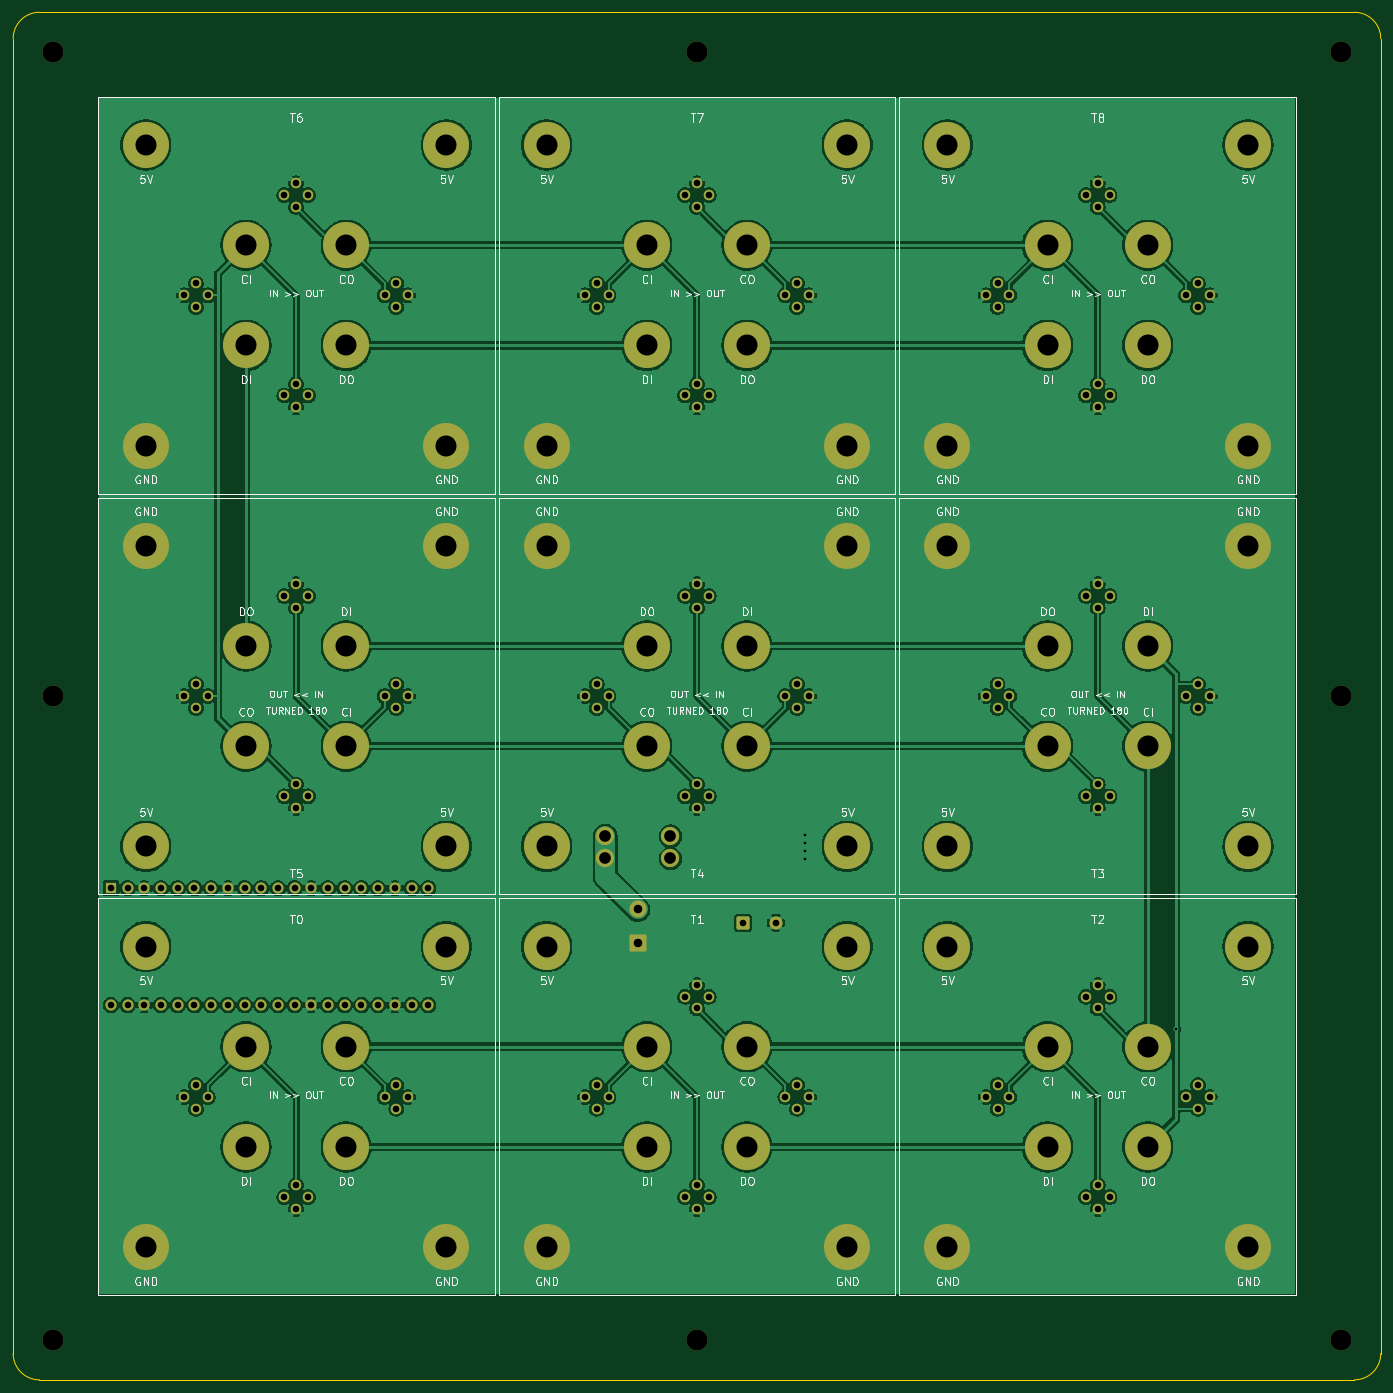
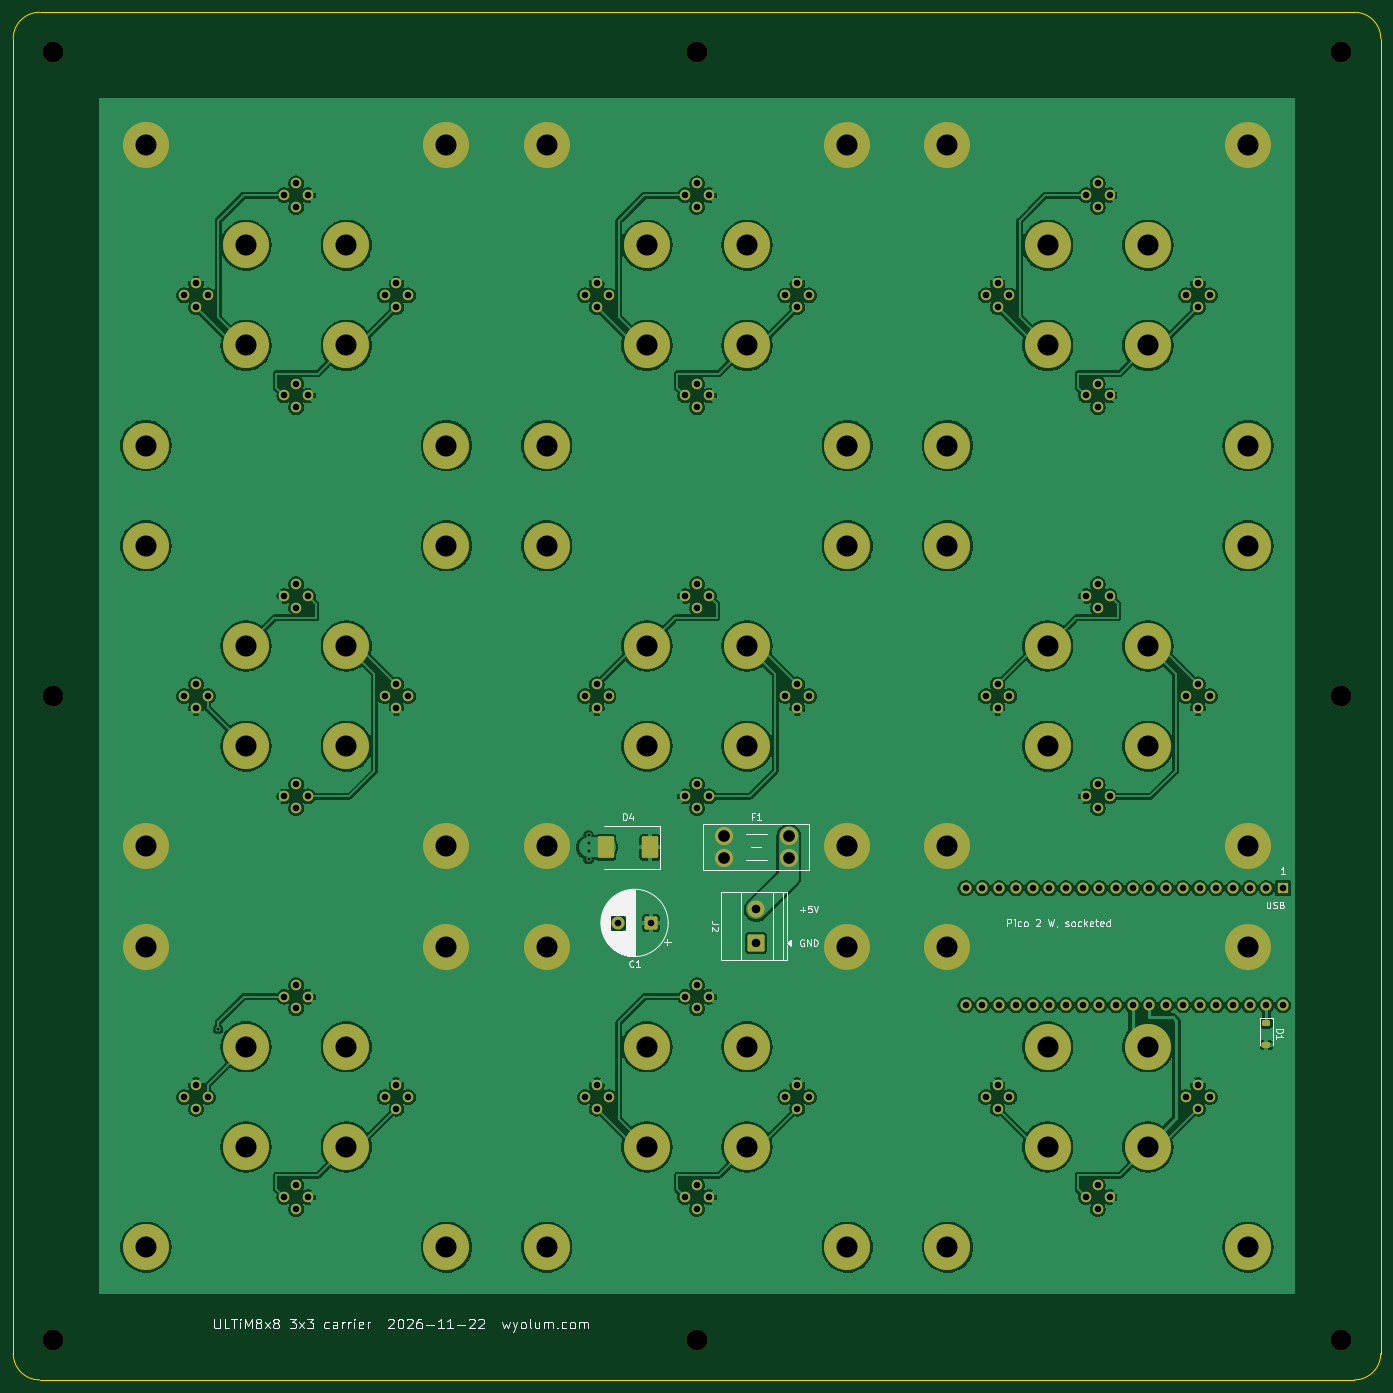
Circuit board: 11 layer files. Board 208.0 x 208.0 mm.
- bottom_copper: ultim_carrier-B_Cu.gbl (398119 bytes)
- bottom_mask: ultim_carrier-B_Mask.gbs (9805 bytes)
- paste: ultim_carrier-B_Paste.gbp (1364 bytes)
- bottom_silk: ultim_carrier-B_Silkscreen.gbo (56529 bytes)
- outline: ultim_carrier-Edge_Cuts.gm1 (995 bytes)
- top_copper: ultim_carrier-F_Cu.gtl (392450 bytes)
- top_mask: ultim_carrier-F_Mask.gts (9449 bytes)
- paste: ultim_carrier-F_Paste.gtp (463 bytes)
- top_silk: ultim_carrier-F_Silkscreen.gto (134368 bytes)
- drill: ultim_carrier-NPTH.drl (434 bytes)
- drill: ultim_carrier-PTH.drl (4718 bytes)

=== bottom_copper: ultim_carrier-B_Cu.gbl (398119 bytes, source omitted) ===
=== bottom_mask: ultim_carrier-B_Mask.gbs (9805 bytes, source omitted) ===
=== paste: ultim_carrier-B_Paste.gbp (1364 bytes, source withheld) ===
=== bottom_silk: ultim_carrier-B_Silkscreen.gbo (56529 bytes, source omitted) ===
=== outline: ultim_carrier-Edge_Cuts.gm1 ===
%TF.GenerationSoftware,KiCad,Pcbnew,10.0.3*%
%TF.CreationDate,2026-11-22T16:16:11-05:00*%
%TF.ProjectId,ultim_carrier,756c7469-6d5f-4636-9172-726965722e6b,0.2 draft*%
%TF.SameCoordinates,Original*%
%TF.FileFunction,Profile,NP*%
%FSLAX46Y46*%
G04 Gerber Fmt 4.6, Leading zero omitted, Abs format (unit mm)*
G04 Created by KiCad (PCBNEW 10.0.3) date 2026-11-22 16:16:11*
%MOMM*%
%LPD*%
G01*
G04 APERTURE LIST*
%TA.AperFunction,Profile*%
%ADD10C,0.100000*%
%TD*%
G04 APERTURE END LIST*
D10*
X51000000Y-48000000D02*
X51000000Y-248000000D01*
X51000000Y-48000000D02*
G75*
G02*
X55000000Y-44000000I4000000J0D01*
G01*
X55000000Y-252000000D02*
G75*
G02*
X51000000Y-248000000I0J4000000D01*
G01*
X55000000Y-252000000D02*
X255000000Y-252000000D01*
X255000000Y-44000000D02*
X55000000Y-44000000D01*
X255000000Y-44000000D02*
G75*
G02*
X259000000Y-48000000I0J-4000000D01*
G01*
X259000000Y-248000000D02*
G75*
G02*
X255000000Y-252000000I-4000000J0D01*
G01*
X259000000Y-248000000D02*
X259000000Y-48000000D01*
M02*

=== top_copper: ultim_carrier-F_Cu.gtl (392450 bytes, source omitted) ===
=== top_mask: ultim_carrier-F_Mask.gts (9449 bytes, source omitted) ===
=== paste: ultim_carrier-F_Paste.gtp ===
%TF.GenerationSoftware,KiCad,Pcbnew,10.0.3*%
%TF.CreationDate,2026-11-22T16:16:11-05:00*%
%TF.ProjectId,ultim_carrier,756c7469-6d5f-4636-9172-726965722e6b,0.2 draft*%
%TF.SameCoordinates,Original*%
%TF.FileFunction,Paste,Top*%
%TF.FilePolarity,Positive*%
%FSLAX46Y46*%
G04 Gerber Fmt 4.6, Leading zero omitted, Abs format (unit mm)*
G04 Created by KiCad (PCBNEW 10.0.3) date 2026-11-22 16:16:11*
%MOMM*%
%LPD*%
G01*
G04 APERTURE LIST*
G04 APERTURE END LIST*
M02*

=== top_silk: ultim_carrier-F_Silkscreen.gto (134368 bytes, source omitted) ===
=== drill: ultim_carrier-NPTH.drl ===
M48
; DRILL file KiCad 10.0.3 date 2026-11-22T16:16:11
; FORMAT={-:-/ absolute / metric / decimal}
; #@! TF.CreationDate,2026-11-22T16:16:11-05:00
; #@! TF.GenerationSoftware,Kicad,Pcbnew,10.0.3
; #@! TF.FileFunction,NonPlated,1,2,NPTH
FMAT,2
METRIC
; #@! TA.AperFunction,NonPlated,NPTH,ComponentDrill
T1C3.200
%
G90
G05
T1
X57.0Y-50.0
X57.0Y-148.0
X57.0Y-246.0
X155.0Y-50.0
X155.0Y-246.0
X253.0Y-50.0
X253.0Y-148.0
X253.0Y-246.0
M30

=== drill: ultim_carrier-PTH.drl ===
M48
; DRILL file KiCad 10.0.3 date 2026-11-22T16:16:11
; FORMAT={-:-/ absolute / metric / decimal}
; #@! TF.CreationDate,2026-11-22T16:16:11-05:00
; #@! TF.GenerationSoftware,Kicad,Pcbnew,10.0.3
; #@! TF.FileFunction,Plated,1,2,PTH
FMAT,2
METRIC
; #@! TA.AperFunction,Plated,PTH,ViaDrill
T1C0.400
; #@! TA.AperFunction,Plated,PTH,ComponentDrill
T2C1.000
; #@! TA.AperFunction,Plated,PTH,ComponentDrill
T3C1.300
; #@! TA.AperFunction,Plated,PTH,ComponentDrill
T4C1.780
; #@! TA.AperFunction,Plated,PTH,ComponentDrill
T5C3.200
%
G90
G05
T1
X171.5Y-169.2
X171.5Y-170.4
X171.5Y-171.6
X171.5Y-172.8
X227.85Y-198.66
T2
X65.87Y-177.21
X65.87Y-194.99
X68.41Y-177.21
X68.41Y-194.99
X70.95Y-177.21
X70.95Y-194.99
X73.49Y-177.21
X73.49Y-194.99
X76.03Y-177.21
X76.03Y-194.99
X77.004Y-87.04
X77.004Y-148.0
X77.004Y-208.96
X78.57Y-177.21
X78.57Y-194.99
X78.8Y-85.244
X78.8Y-88.836
X78.8Y-146.204
X78.8Y-149.796
X78.8Y-207.164
X78.8Y-210.756
X80.596Y-87.04
X80.596Y-148.0
X80.596Y-208.96
X81.11Y-177.21
X81.11Y-194.99
X83.65Y-177.21
X83.65Y-194.99
X86.19Y-177.21
X86.19Y-194.99
X88.73Y-177.21
X88.73Y-194.99
X91.27Y-177.21
X91.27Y-194.99
X92.244Y-71.8
X92.244Y-102.28
X92.244Y-132.76
X92.244Y-163.24
X92.244Y-224.2
X93.81Y-177.21
X93.81Y-194.99
X94.04Y-70.004
X94.04Y-73.596
X94.04Y-100.484
X94.04Y-104.076
X94.04Y-130.964
X94.04Y-134.556
X94.04Y-161.444
X94.04Y-165.036
X94.04Y-222.404
X94.04Y-225.996
X95.836Y-71.8
X95.836Y-102.28
X95.836Y-132.76
X95.836Y-163.24
X95.836Y-224.2
X96.35Y-177.21
X96.35Y-194.99
X98.89Y-177.21
X98.89Y-194.99
X101.43Y-177.21
X101.43Y-194.99
X103.97Y-177.21
X103.97Y-194.99
X106.51Y-177.21
X106.51Y-194.99
X107.484Y-87.04
X107.484Y-148.0
X107.484Y-208.96
X109.05Y-177.21
X109.05Y-194.99
X109.28Y-85.244
X109.28Y-88.836
X109.28Y-146.204
X109.28Y-149.796
X109.28Y-207.164
X109.28Y-210.756
X111.076Y-87.04
X111.076Y-148.0
X111.076Y-208.96
X111.59Y-177.21
X111.59Y-194.99
X114.13Y-177.21
X114.13Y-194.99
X137.964Y-87.04
X137.964Y-148.0
X137.964Y-208.96
X139.76Y-85.244
X139.76Y-88.836
X139.76Y-146.204
X139.76Y-149.796
X139.76Y-207.164
X139.76Y-210.756
X141.556Y-87.04
X141.556Y-148.0
X141.556Y-208.96
X153.204Y-71.8
X153.204Y-102.28
X153.204Y-132.76
X153.204Y-163.24
X153.204Y-193.72
X153.204Y-224.2
X155.0Y-70.004
X155.0Y-73.596
X155.0Y-100.484
X155.0Y-104.076
X155.0Y-130.964
X155.0Y-134.556
X155.0Y-161.444
X155.0Y-165.036
X155.0Y-191.924
X155.0Y-195.516
X155.0Y-222.404
X155.0Y-225.996
X156.796Y-71.8
X156.796Y-102.28
X156.796Y-132.76
X156.796Y-163.24
X156.796Y-193.72
X156.796Y-224.2
X162.0Y-182.5
X167.0Y-182.5
X168.444Y-87.04
X168.444Y-148.0
X168.444Y-208.96
X170.24Y-85.244
X170.24Y-88.836
X170.24Y-146.204
X170.24Y-149.796
X170.24Y-207.164
X170.24Y-210.756
X172.036Y-87.04
X172.036Y-148.0
X172.036Y-208.96
X198.924Y-87.04
X198.924Y-148.0
X198.924Y-208.96
X200.72Y-85.244
X200.72Y-88.836
X200.72Y-146.204
X200.72Y-149.796
X200.72Y-207.164
X200.72Y-210.756
X202.516Y-87.04
X202.516Y-148.0
X202.516Y-208.96
X214.164Y-71.8
X214.164Y-102.28
X214.164Y-132.76
X214.164Y-163.24
X214.164Y-193.72
X214.164Y-224.2
X215.96Y-70.004
X215.96Y-73.596
X215.96Y-100.484
X215.96Y-104.076
X215.96Y-130.964
X215.96Y-134.556
X215.96Y-161.444
X215.96Y-165.036
X215.96Y-191.924
X215.96Y-195.516
X215.96Y-222.404
X215.96Y-225.996
X217.756Y-71.8
X217.756Y-102.28
X217.756Y-132.76
X217.756Y-163.24
X217.756Y-193.72
X217.756Y-224.2
X229.404Y-87.04
X229.404Y-148.0
X229.404Y-208.96
X231.2Y-85.244
X231.2Y-88.836
X231.2Y-146.204
X231.2Y-149.796
X231.2Y-207.164
X231.2Y-210.756
X232.996Y-87.04
X232.996Y-148.0
X232.996Y-208.96
T3
X146.0Y-180.46
X146.0Y-185.54
T4
X141.04Y-169.3
X141.04Y-172.7
X150.96Y-169.3
X150.96Y-172.7
T5
X71.18Y-64.18
X71.18Y-109.9
X71.18Y-125.14
X71.18Y-170.86
X71.18Y-186.1
X71.18Y-231.82
X86.42Y-79.42
X86.42Y-94.66
X86.42Y-140.38
X86.42Y-155.62
X86.42Y-201.34
X86.42Y-216.58
X101.66Y-79.42
X101.66Y-94.66
X101.66Y-140.38
X101.66Y-155.62
X101.66Y-201.34
X101.66Y-216.58
X116.9Y-64.18
X116.9Y-109.9
X116.9Y-125.14
X116.9Y-170.86
X116.9Y-186.1
X116.9Y-231.82
X132.14Y-64.18
X132.14Y-109.9
X132.14Y-125.14
X132.14Y-170.86
X132.14Y-186.1
X132.14Y-231.82
X147.38Y-79.42
X147.38Y-94.66
X147.38Y-140.38
X147.38Y-155.62
X147.38Y-201.34
X147.38Y-216.58
X162.62Y-79.42
X162.62Y-94.66
X162.62Y-140.38
X162.62Y-155.62
X162.62Y-201.34
X162.62Y-216.58
X177.86Y-64.18
X177.86Y-109.9
X177.86Y-125.14
X177.86Y-170.86
X177.86Y-186.1
X177.86Y-231.82
X193.1Y-64.18
X193.1Y-109.9
X193.1Y-125.14
X193.1Y-170.86
X193.1Y-186.1
X193.1Y-231.82
X208.34Y-79.42
X208.34Y-94.66
X208.34Y-140.38
X208.34Y-155.62
X208.34Y-201.34
X208.34Y-216.58
X223.58Y-79.42
X223.58Y-94.66
X223.58Y-140.38
X223.58Y-155.62
X223.58Y-201.34
X223.58Y-216.58
X238.82Y-64.18
X238.82Y-109.9
X238.82Y-125.14
X238.82Y-170.86
X238.82Y-186.1
X238.82Y-231.82
M30
